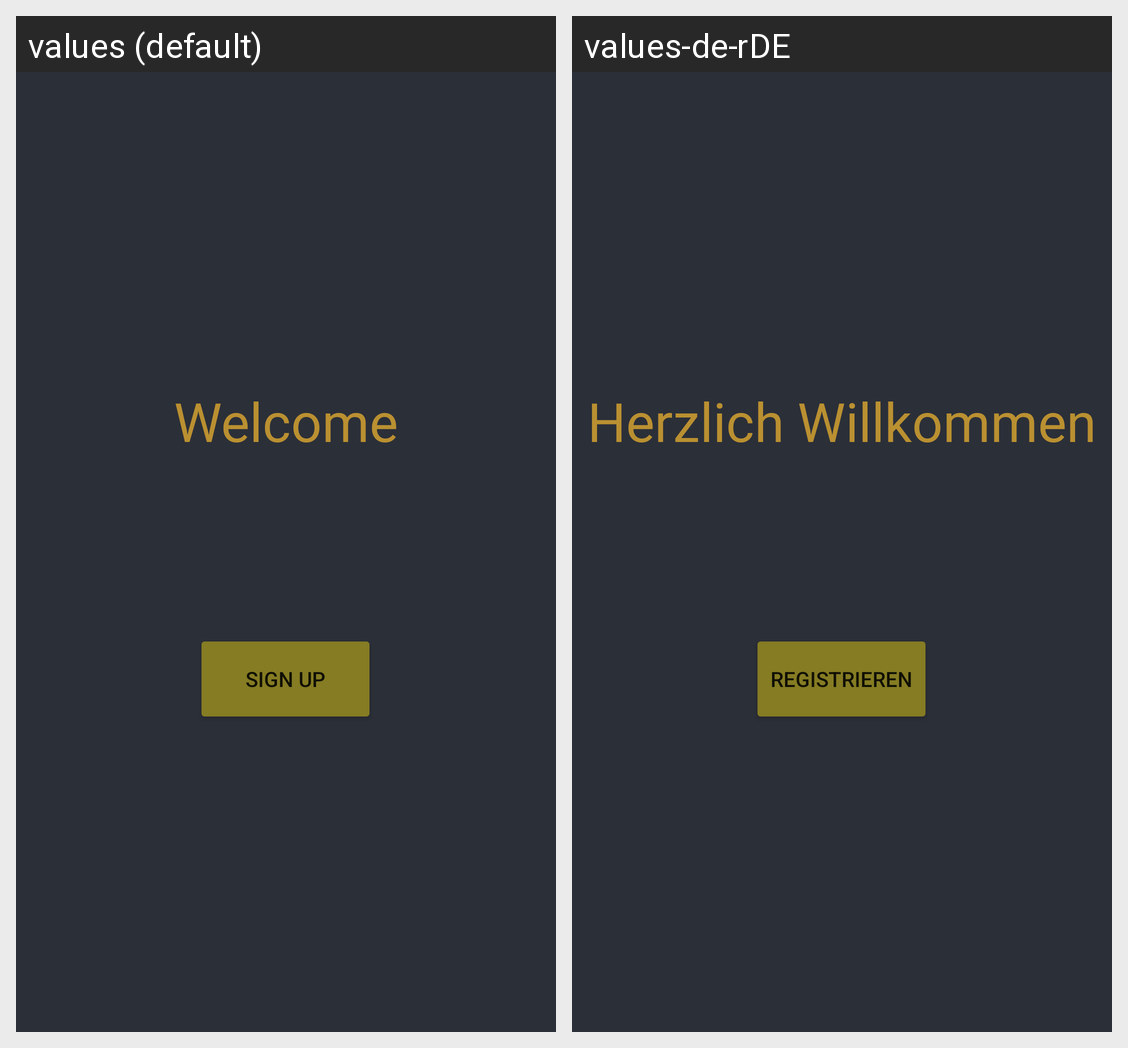

Translations of the strings shown on this Android screen, per locale in the grid:
Android screen res/layout/welcome_fragment.xml rendered under 2 locales, left to right: values (default), values-de-rDE. Device: Nexus 5 (rendered at 1080×1920; each locale shown at half size, 540×960, under a caption strip naming it); theme Theme.HomeBook.
Strings drawn on this screen, with the default value and each locale's value (text and hints the layout hard-codes, and strings that could not be matched under every locale, appear in the picture but are not listed):

sign_up
  values: Sign up
  values-de-rDE: Registrieren

welcome
  values: Welcome
  values-de-rDE: Herzlich Willkommen
